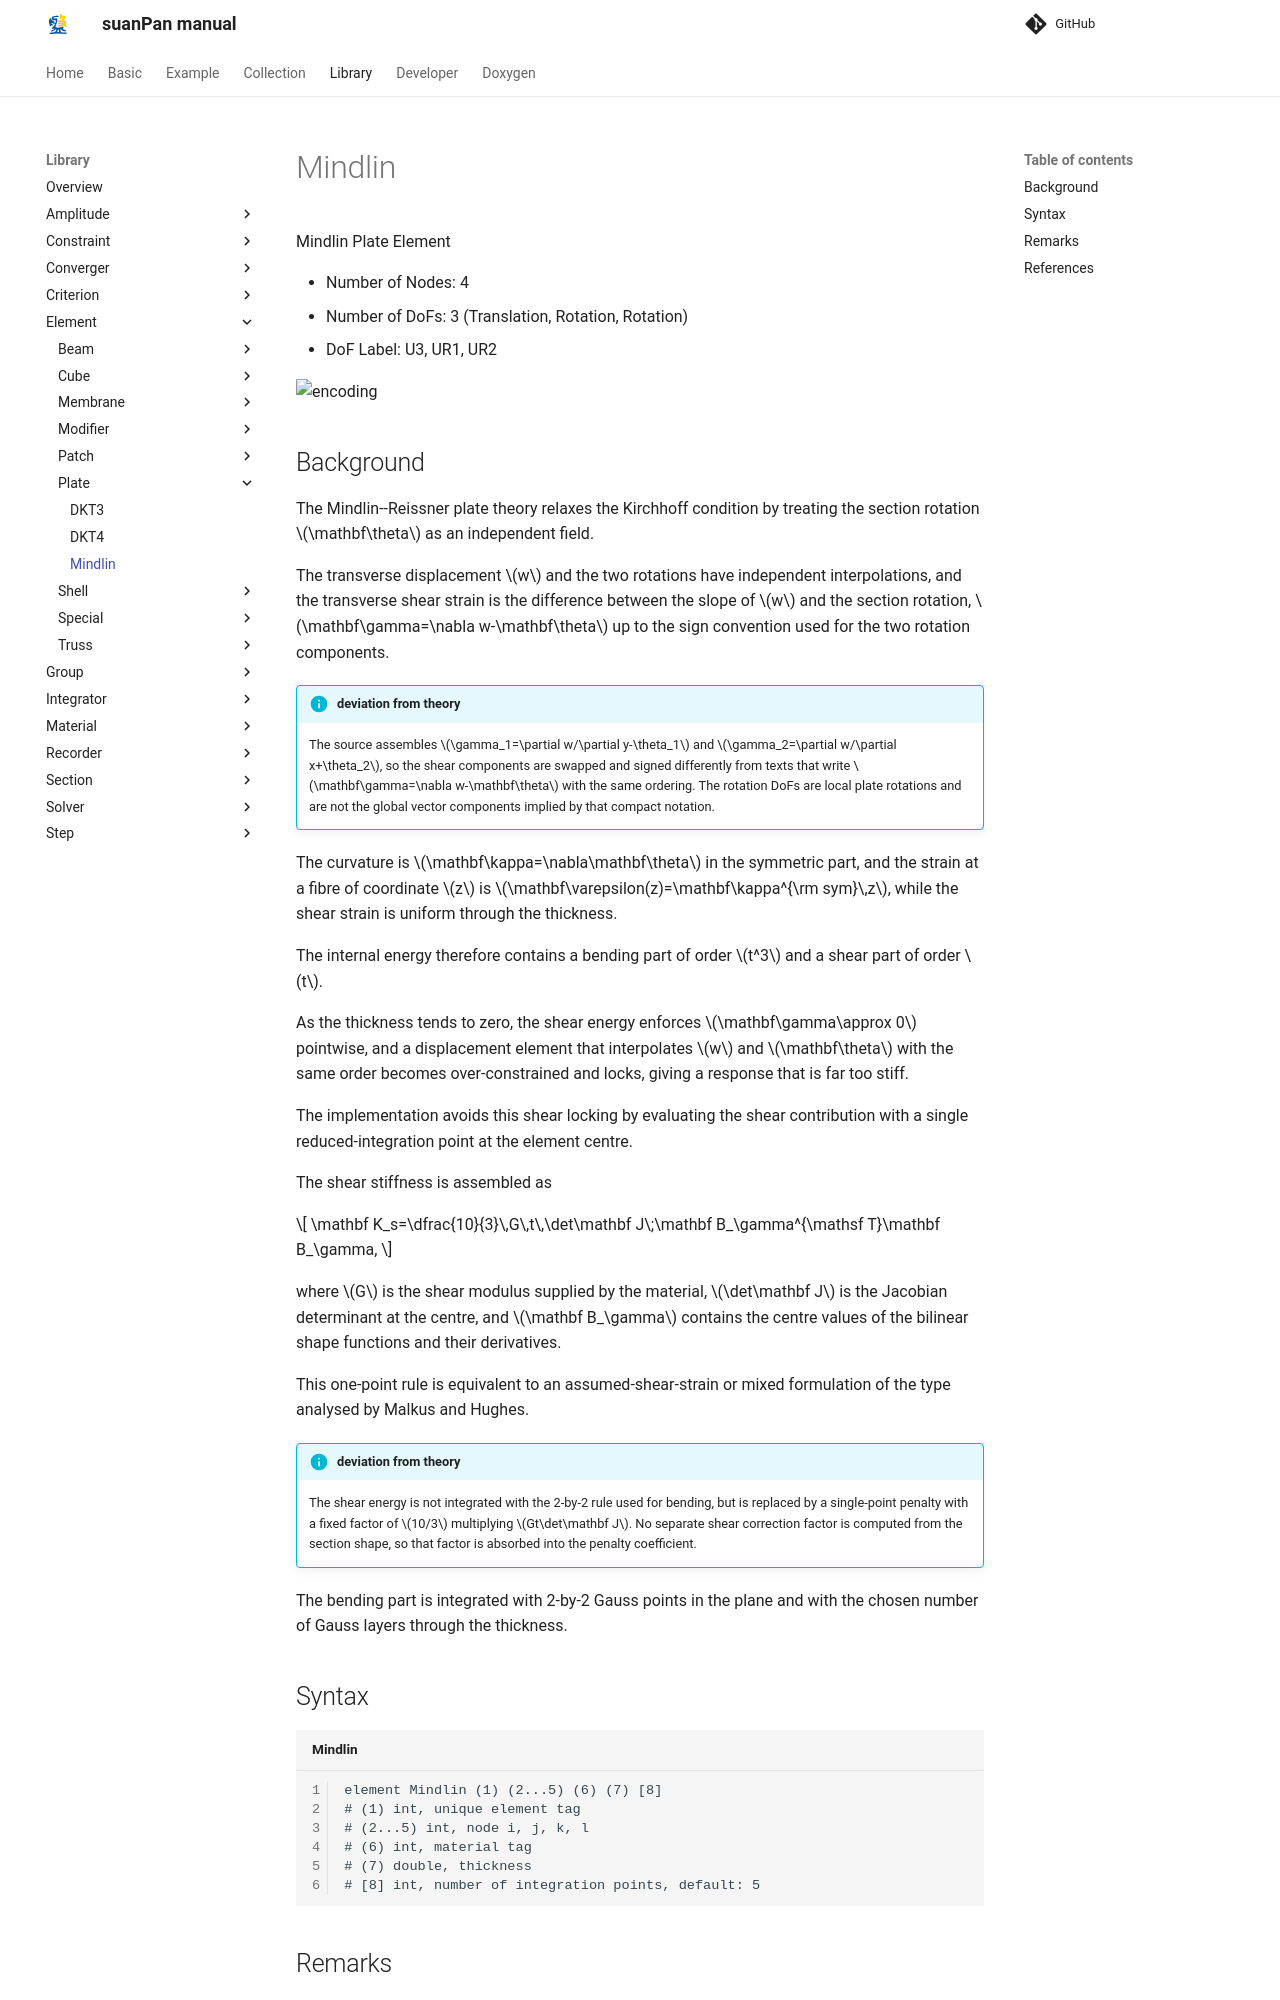

repository: TLCFEM/suanPan-manual · page: 4.4/Library/Element/Plate/Mindlin/index.html · generator: mkdocs

# Mindlin

Mindlin Plate Element

* Number of Nodes: 4
* Number of DoFs: 3 (Translation, Rotation, Rotation)
* DoF Label: U3, UR1, UR2

![encoding](../PIC/Q4.svg)

## Background

The Mindlin--Reissner plate theory relaxes the Kirchhoff condition by treating the section rotation $$\mathbf\theta$$ as an independent field.

The transverse displacement $$w$$ and the two rotations have independent interpolations, and the transverse shear strain is the difference between the slope of $$w$$ and the section rotation, $$\mathbf\gamma=\nabla w-\mathbf\theta$$ up to the sign convention used for the two rotation components.

!!! info "deviation from theory"
    The source assembles $$\gamma_1=\partial w/\partial y-\theta_1$$ and $$\gamma_2=\partial w/\partial x+\theta_2$$, so the shear components are swapped and signed differently from texts that write $$\mathbf\gamma=\nabla w-\mathbf\theta$$ with the same ordering.
    The rotation DoFs are local plate rotations and are not the global vector components implied by that compact notation.

The curvature is $$\mathbf\kappa=\nabla\mathbf\theta$$ in the symmetric part, and the strain at a fibre of coordinate $$z$$ is $$\mathbf\varepsilon(z)=\mathbf\kappa^{\rm sym}\,z$$, while the shear strain is uniform through the thickness.

The internal energy therefore contains a bending part of order $$t^3$$ and a shear part of order $$t$$.

As the thickness tends to zero, the shear energy enforces $$\mathbf\gamma\approx 0$$ pointwise, and a displacement element that interpolates $$w$$ and $$\mathbf\theta$$ with the same order becomes over-constrained and locks, giving a response that is far too stiff.

The implementation avoids this shear locking by evaluating the shear contribution with a single reduced-integration point at the element centre.

The shear stiffness is assembled as

$$
\mathbf K_s=\dfrac{10}{3}\,G\,t\,\det\mathbf J\;\mathbf B_\gamma^{\mathsf T}\mathbf B_\gamma,
$$

where $$G$$ is the shear modulus supplied by the material, $$\det\mathbf J$$ is the Jacobian determinant at the centre, and $$\mathbf B_\gamma$$ contains the centre values of the bilinear shape functions and their derivatives.

This one-point rule is equivalent to an assumed-shear-strain or mixed formulation of the type analysed by Malkus and Hughes.

!!! info "deviation from theory"
    The shear energy is not integrated with the 2-by-2 rule used for bending, but is replaced by a single-point penalty with a fixed factor of $$10/3$$ multiplying $$Gt\det\mathbf J$$.
    No separate shear correction factor is computed from the section shape, so that factor is absorbed into the penalty coefficient.

The bending part is integrated with 2-by-2 Gauss points in the plane and with the chosen number of Gauss layers through the thickness.

## Syntax

```text title="Mindlin"
element Mindlin (1) (2...5) (6) (7) [8]
# (1) int, unique element tag
# (2...5) int, node i, j, k, l
# (6) int, material tag
# (7) double, thickness
# [8] int, number of integration points, default: 5
```
